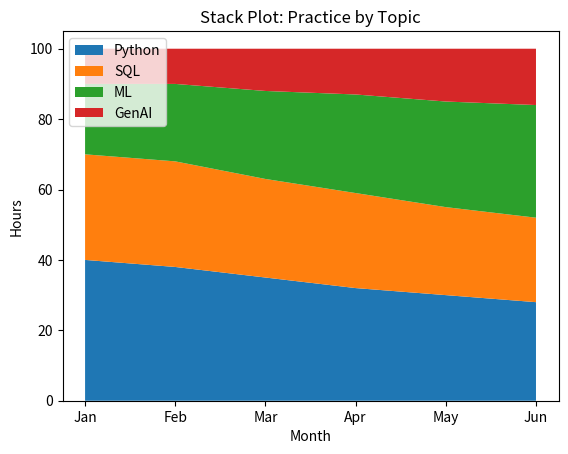

This chart was generated by the following Python code:
import matplotlib.pyplot as plt

months = ["Jan", "Feb", "Mar", "Apr", "May", "Jun"]
python = [40, 38, 35, 32, 30, 28]
sql = [30, 30, 28, 27, 25, 24]
ml = [20, 22, 25, 28, 30, 32]
genai = [10, 10, 12, 13, 15, 16]
plt.stackplot(months, python, sql, ml, genai,
              labels=["Python", "SQL", "ML", "GenAI"])
plt.title("Stack Plot: Practice by Topic")
plt.xlabel("Month")
plt.ylabel("Hours")
plt.legend(loc="upper left")
plt.show()
